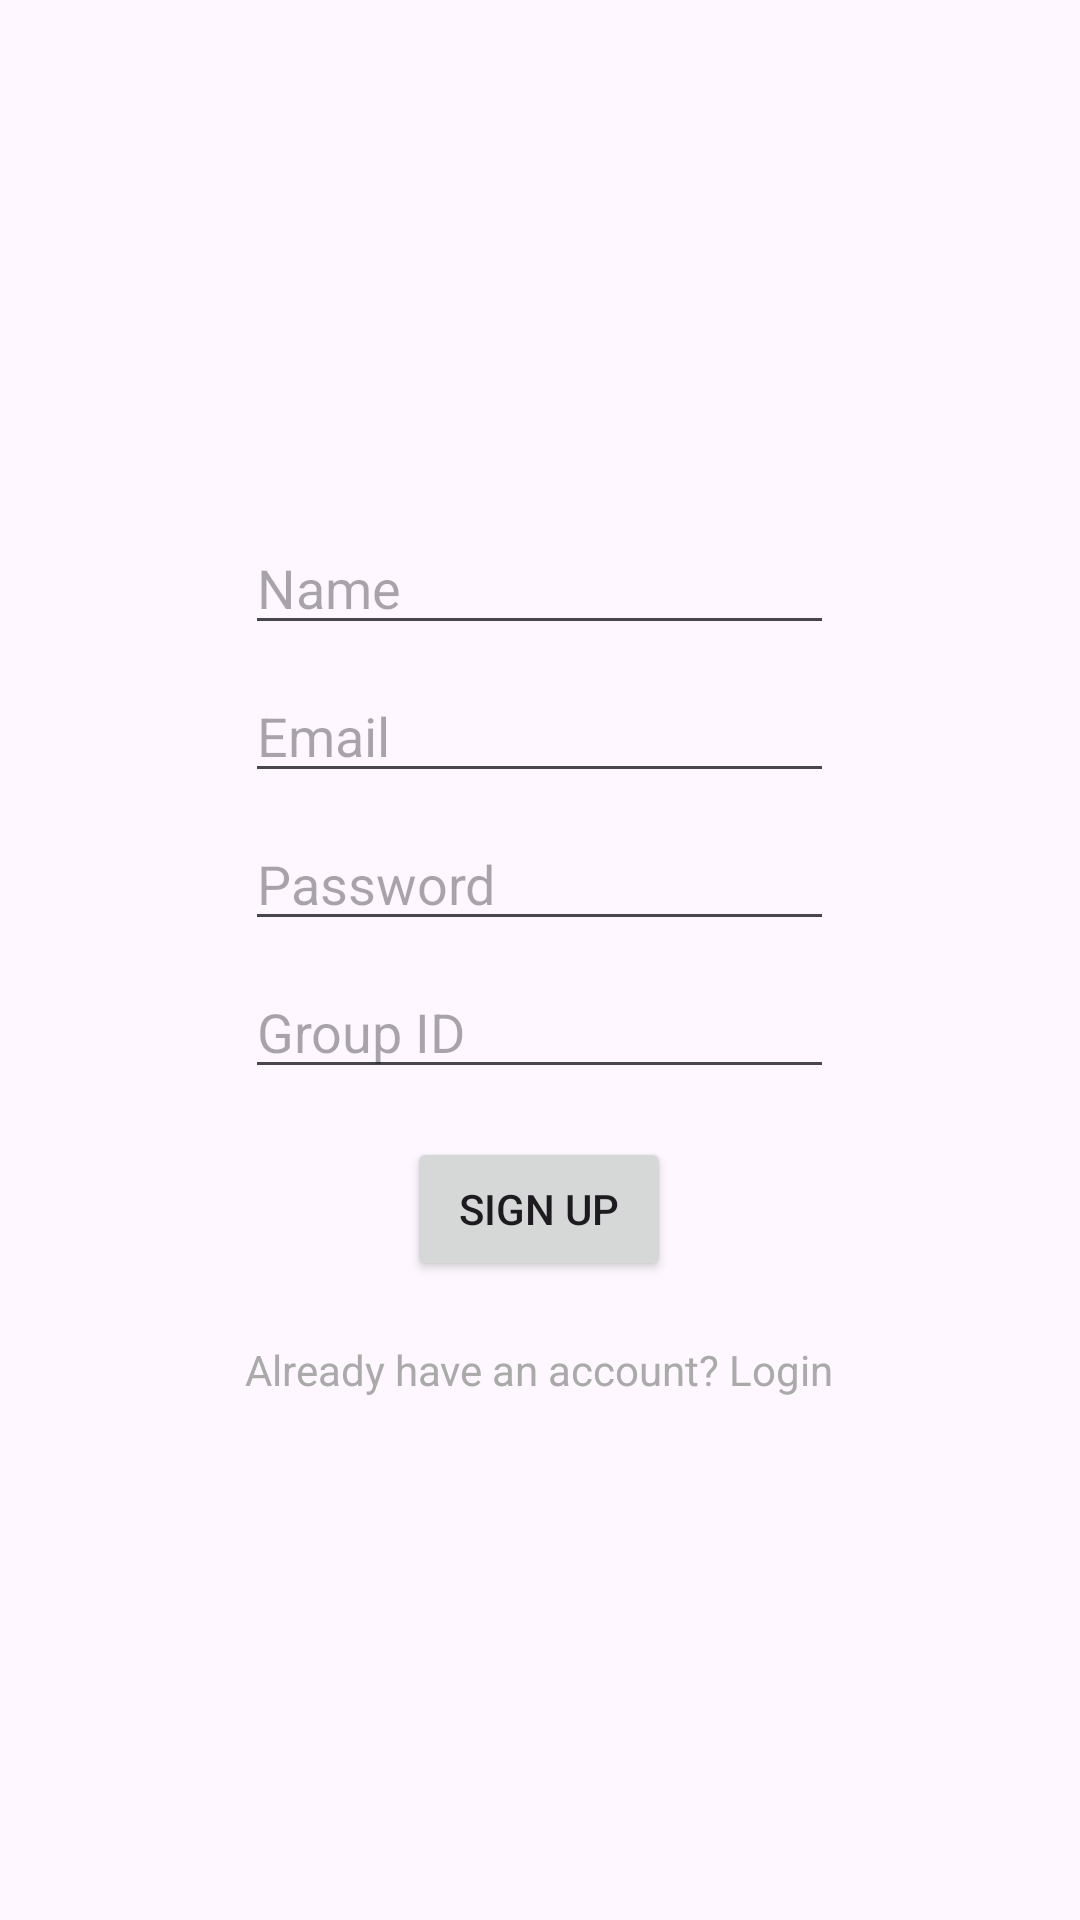

Here is an Android app screen rendered from its layout file. Give the layout XML and the strings, colors and styles it references.
<!-- AndroidManifest.xml: application theme Theme.RoomiesList -->
<!-- res/layout/activity_signup.xml -->
<?xml version="1.0" encoding="utf-8"?>
<FrameLayout xmlns:android="http://schemas.android.com/apk/res/android"
    android:layout_width="match_parent"
    android:layout_height="match_parent">

    <LinearLayout
        android:layout_width="wrap_content"
        android:layout_height="wrap_content"
        android:orientation="vertical"
        android:padding="16dp"
        android:layout_gravity="center">

        <EditText
            android:id="@+id/nameEditText"
            android:layout_width="match_parent"
            android:layout_height="wrap_content"
            android:hint="Name"
            android:layout_marginBottom="8dp" />

        <EditText
            android:id="@+id/emailEditText"
            android:layout_width="match_parent"
            android:layout_height="wrap_content"
            android:hint="Email"
            android:inputType="textEmailAddress"
            android:layout_marginBottom="8dp" />

        <EditText
            android:id="@+id/passwordEditText"
            android:layout_width="match_parent"
            android:layout_height="wrap_content"
            android:hint="Password"
            android:inputType="textPassword"
            android:layout_marginBottom="8dp" />

        <EditText
            android:id="@+id/groupIdEditText"
            android:layout_width="match_parent"
            android:layout_height="wrap_content"
            android:hint="Group ID"
            android:layout_marginBottom="16dp" />

        <Button
            android:id="@+id/signUpButton"
            android:layout_width="wrap_content"
            android:layout_height="wrap_content"
            android:text="Sign Up"
            android:layout_gravity="center_horizontal"
            android:padding="10dp"
            android:layout_marginBottom="10dp" />

        <TextView
            android:id="@+id/loginLink"
            android:layout_width="wrap_content"
            android:layout_height="wrap_content"
            android:text="Already have an account? Login"
            android:textColor="@android:color/darker_gray"
            android:layout_gravity="center_horizontal"
            android:paddingTop="10dp"
            android:clickable="true" />
    </LinearLayout>
</FrameLayout>
<!-- resources referenced by this layout -->
<resources>
  <style name="Theme.RoomiesList" parent="Base.Theme.RoomiesList" />
  <style name="Base.Theme.RoomiesList" parent="Theme.Material3.DayNight.NoActionBar">
          
          
      </style>
</resources>
